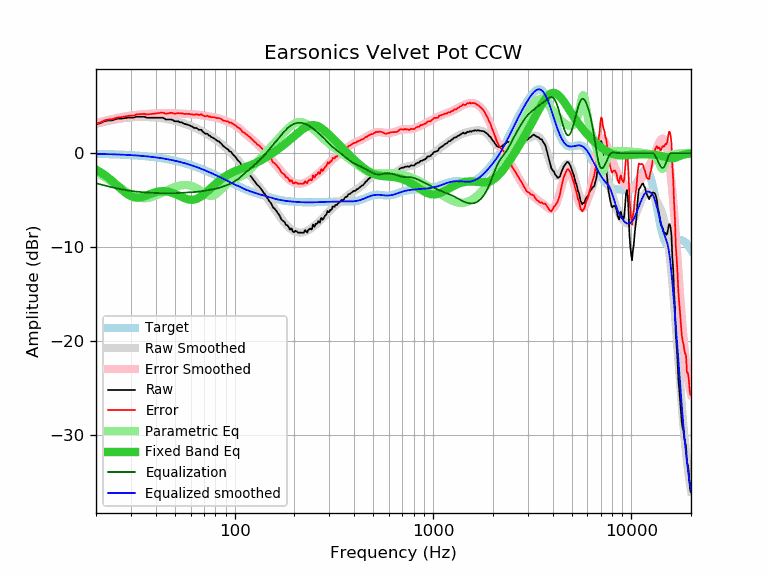

Values plotted in this chart, from the file beside it:
frequency, raw, error, smoothed, error_smoothed, equalization, parametric_eq, equalized_raw, equalized_smoothed, target
20, 3.09, 3.16, 3.13, 3.20, -3.20, -1.75, -0.11, -0.07, -0.07
21, 3.19, 3.27, 3.24, 3.32, -3.32, -2.00, -0.13, -0.08, -0.08
22, 3.39, 3.48, 3.34, 3.43, -3.43, -2.29, -0.04, -0.09, -0.09
23, 3.49, 3.59, 3.43, 3.53, -3.53, -2.59, -0.04, -0.10, -0.10
24, 3.49, 3.60, 3.51, 3.62, -3.62, -2.91, -0.13, -0.11, -0.11
25, 3.61, 3.74, 3.58, 3.71, -3.71, -3.25, -0.10, -0.12, -0.12
26, 3.69, 3.83, 3.65, 3.78, -3.78, -3.58, -0.09, -0.14, -0.14
27, 3.69, 3.84, 3.70, 3.85, -3.85, -3.89, -0.16, -0.15, -0.15
28, 3.74, 3.91, 3.75, 3.92, -3.92, -4.17, -0.17, -0.17, -0.17
29, 3.79, 3.98, 3.78, 3.97, -3.97, -4.40, -0.18, -0.18, -0.18
30, 3.79, 3.99, 3.81, 4.02, -4.02, -4.58, -0.22, -0.20, -0.20
31, 3.79, 4.01, 3.84, 4.06, -4.06, -4.69, -0.26, -0.22, -0.22
32, 3.89, 4.13, 3.85, 4.09, -4.09, -4.74, -0.20, -0.24, -0.24
33, 3.89, 4.15, 3.86, 4.12, -4.12, -4.73, -0.23, -0.26, -0.26
34, 3.89, 4.18, 3.86, 4.14, -4.14, -4.68, -0.25, -0.28, -0.28
35, 3.89, 4.20, 3.86, 4.17, -4.17, -4.60, -0.27, -0.31, -0.31
36, 3.79, 4.12, 3.85, 4.18, -4.18, -4.50, -0.39, -0.33, -0.33
37, 3.79, 4.15, 3.84, 4.20, -4.20, -4.41, -0.41, -0.36, -0.36
38, 3.79, 4.18, 3.83, 4.22, -4.22, -4.31, -0.42, -0.38, -0.38
39, 3.79, 4.20, 3.82, 4.23, -4.23, -4.23, -0.44, -0.41, -0.41
40, 3.79, 4.23, 3.80, 4.24, -4.24, -4.15, -0.45, -0.44, -0.44
41, 3.79, 4.26, 3.78, 4.25, -4.25, -4.10, -0.46, -0.47, -0.47
42, 3.79, 4.30, 3.75, 4.26, -4.26, -4.06, -0.46, -0.50, -0.50
43, 3.79, 4.33, 3.72, 4.26, -4.26, -4.04, -0.47, -0.54, -0.54
44, 3.72, 4.29, 3.69, 4.26, -4.26, -4.04, -0.54, -0.57, -0.57
45, 3.59, 4.20, 3.66, 4.27, -4.27, -4.06, -0.67, -0.61, -0.61
46, 3.59, 4.23, 3.62, 4.27, -4.27, -4.09, -0.67, -0.64, -0.64
47, 3.59, 4.27, 3.59, 4.27, -4.27, -4.13, -0.67, -0.68, -0.68
48, 3.59, 4.31, 3.54, 4.26, -4.26, -4.18, -0.67, -0.72, -0.72
49, 3.49, 4.25, 3.50, 4.26, -4.26, -4.25, -0.77, -0.76, -0.76
50, 3.40, 4.20, 3.45, 4.25, -4.25, -4.32, -0.85, -0.80, -0.80
51, 3.39, 4.23, 3.41, 4.25, -4.25, -4.40, -0.85, -0.84, -0.84
52, 3.39, 4.27, 3.36, 4.24, -4.24, -4.49, -0.85, -0.88, -0.88
53, 3.29, 4.22, 3.30, 4.23, -4.23, -4.57, -0.94, -0.93, -0.93
54, 3.29, 4.26, 3.25, 4.22, -4.22, -4.65, -0.93, -0.97, -0.97
55, 3.19, 4.21, 3.20, 4.21, -4.21, -4.73, -1.02, -1.02, -1.02
56, 3.11, 4.17, 3.14, 4.20, -4.20, -4.80, -1.09, -1.06, -1.06
57, 3.09, 4.20, 3.08, 4.19, -4.19, -4.86, -1.10, -1.11, -1.11
58, 3.02, 4.18, 3.03, 4.18, -4.18, -4.90, -1.16, -1.16, -1.16
59, 2.99, 4.20, 2.97, 4.17, -4.17, -4.94, -1.18, -1.21, -1.21
60, 2.89, 4.15, 2.91, 4.16, -4.16, -4.96, -1.27, -1.26, -1.26
61, 2.84, 4.15, 2.85, 4.15, -4.15, -4.96, -1.31, -1.31, -1.31
62, 2.73, 4.09, 2.79, 4.14, -4.14, -4.95, -1.41, -1.36, -1.36
63, 2.69, 4.10, 2.72, 4.13, -4.13, -4.92, -1.44, -1.41, -1.41
64, 2.69, 4.15, 2.66, 4.12, -4.12, -4.88, -1.43, -1.46, -1.46
65, 2.62, 4.13, 2.59, 4.10, -4.10, -4.82, -1.48, -1.51, -1.51
66, 2.49, 4.06, 2.52, 4.09, -4.09, -4.75, -1.60, -1.56, -1.56
67, 2.49, 4.11, 2.45, 4.07, -4.07, -4.67, -1.58, -1.62, -1.62
68, 2.49, 4.16, 2.38, 4.05, -4.05, -4.58, -1.56, -1.67, -1.67
69, 2.29, 4.02, 2.31, 4.03, -4.03, -4.48, -1.74, -1.72, -1.72
70, 2.20, 3.98, 2.23, 4.01, -4.01, -4.37, -1.81, -1.78, -1.78
71, 2.08, 3.91, 2.16, 3.99, -3.99, -4.27, -1.91, -1.83, -1.83
72, 2.08, 3.97, 2.08, 3.97, -3.97, -4.15, -1.89, -1.89, -1.89
73, 2.07, 4.01, 2.01, 3.95, -3.95, -4.04, -1.87, -1.94, -1.94
74, 1.88, 3.88, 1.93, 3.93, -3.93, -3.93, -2.04, -1.99, -1.99
75, 1.88, 3.93, 1.86, 3.90, -3.90, -3.81, -2.02, -2.05, -2.05
76, 1.73, 3.83, 1.78, 3.88, -3.88, -3.70, -2.15, -2.10, -2.10
77, 1.68, 3.84, 1.70, 3.86, -3.86, -3.59, -2.18, -2.16, -2.16
78, 1.63, 3.84, 1.63, 3.84, -3.84, -3.48, -2.21, -2.21, -2.21
79, 1.56, 3.83, 1.55, 3.81, -3.81, -3.37, -2.25, -2.26, -2.26
... 553 more rows
